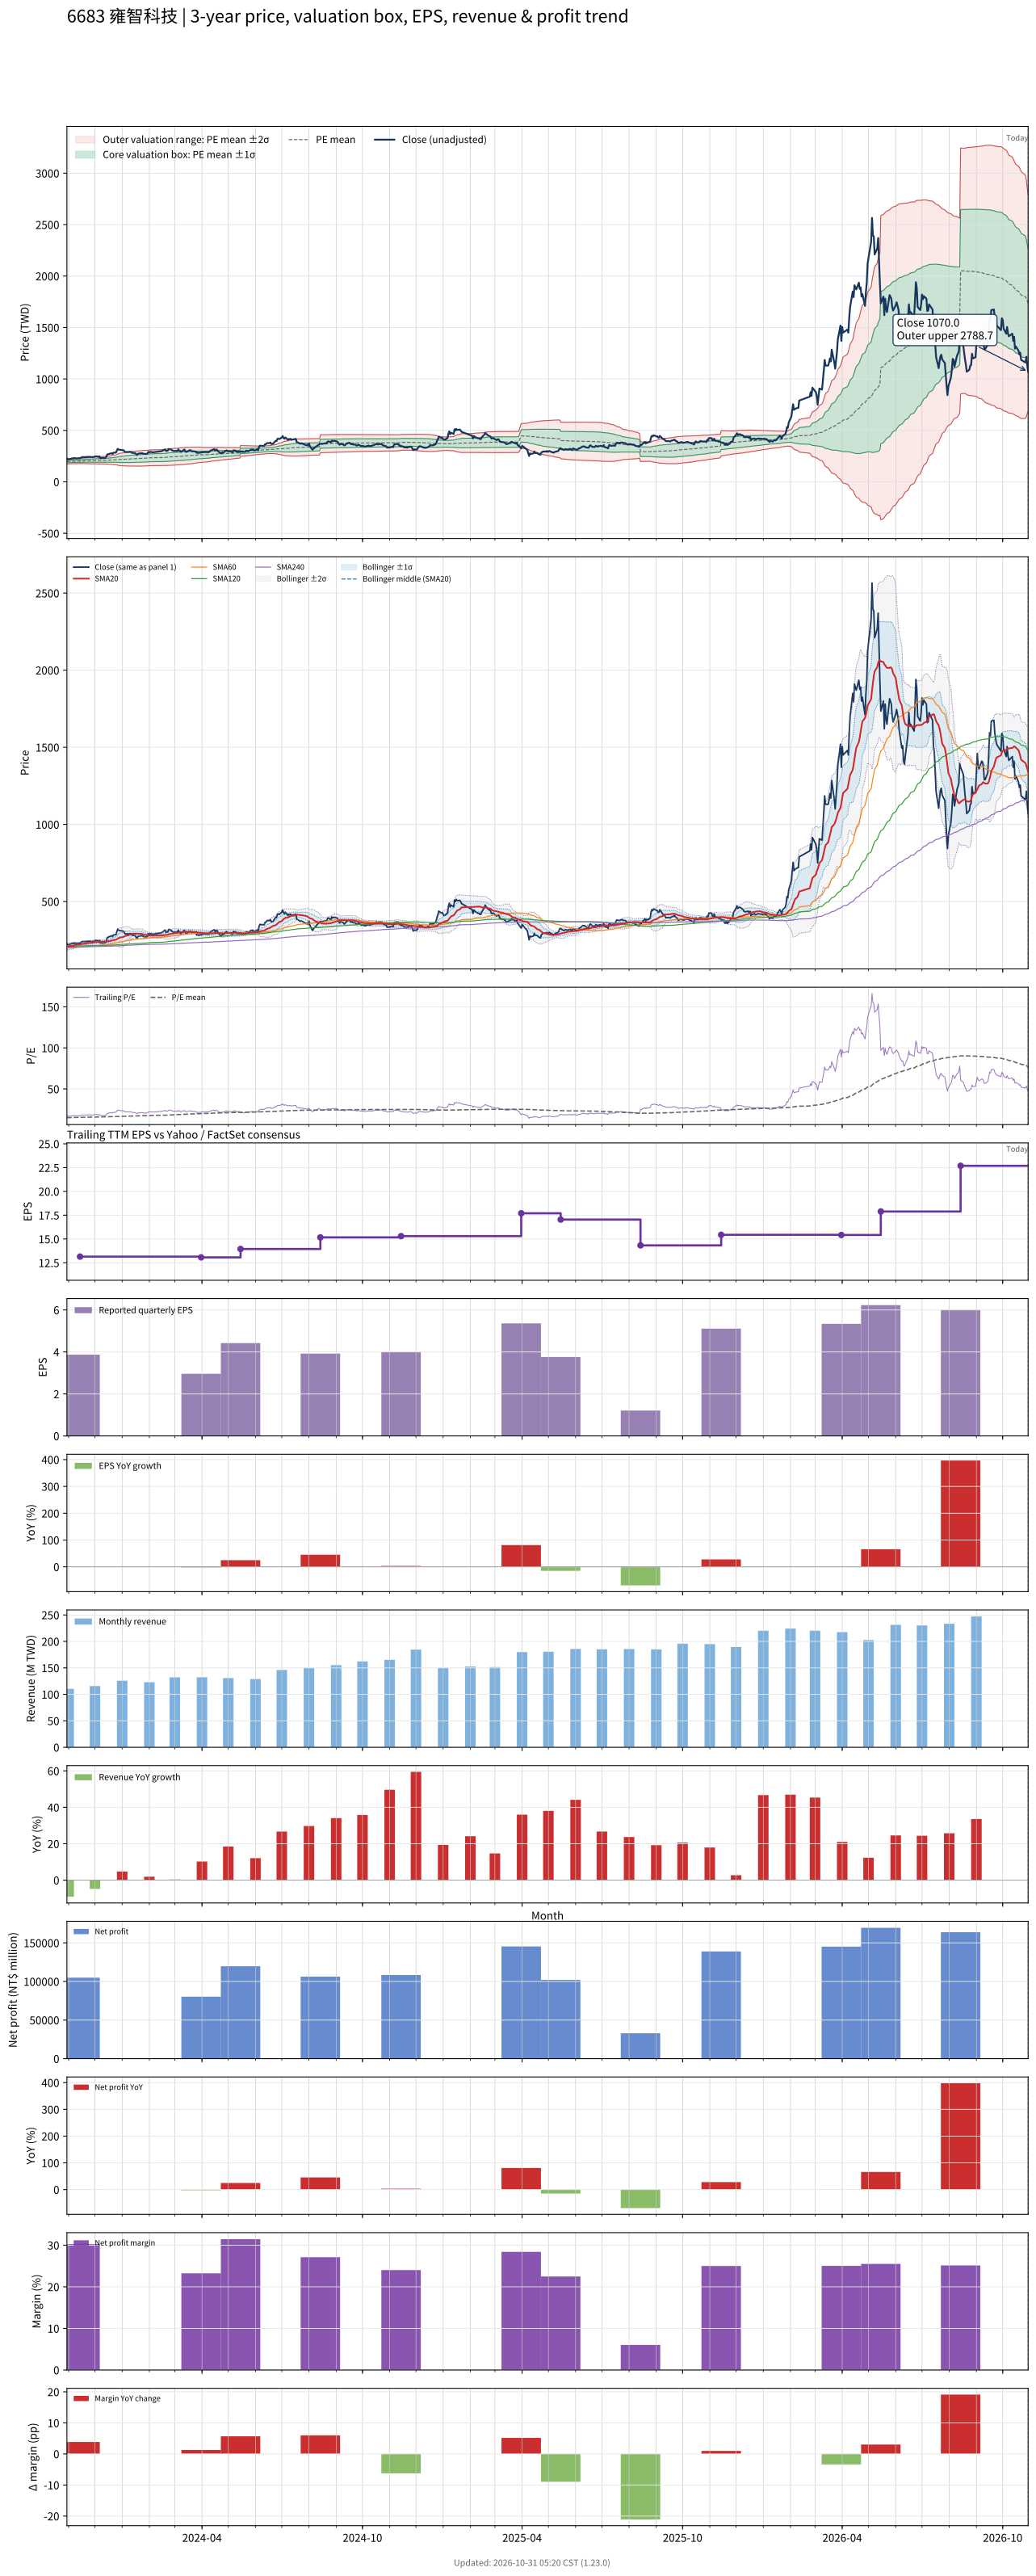

Source data for this figure (header and first rows):
# chart-version: skill-stock-dynamic-val…
date, close, available_date, period_end, eps, ttm_eps, pe, pe_mean, pe_std, price_m2, price_m1, price_mean, price_p1, price_p2, forward_eps, forward_pe, forward_pe_mean, forward_pe_std, forward_price_m2, forward_price_m1, forward_price_mean, forward_price_p1, forward_price_p2, sma20
2023-10-30, 227, 2023-08-14, 2023-06-30, 2.7, 13.15, 17.26, 15.04, 0.9492, 172.8, 185.2, 197.7, 210.2, 222.7, , , , , , , , , , 206.8
2023-10-31, 219, 2023-08-14, 2023-06-30, 2.7, 13.15, 16.65, 15.07, 0.9353, 173.6, 185.9, 198.2, 210.5, 222.8, , , , , , , , , , 207.9
2023-11-01, 219.5, 2023-08-14, 2023-06-30, 2.7, 13.15, 16.69, 15.1, 0.9247, 174.3, 186.4, 198.6, 210.7, 222.9, , , , , , , , , , 209.1
2023-11-02, 221.5, 2023-08-14, 2023-06-30, 2.7, 13.15, 16.84, 15.14, 0.9124, 175, 187, 199, 211, 223, , , , , , , , , , 210.3
2023-11-03, 224.5, 2023-08-14, 2023-06-30, 2.7, 13.15, 17.07, 15.17, 0.8976, 175.9, 187.7, 199.5, 211.3, 223.1, , , , , , , , , , 211.9
2023-11-06, 229.5, 2023-08-14, 2023-06-30, 2.7, 13.15, 17.45, 15.21, 0.8947, 176.5, 188.3, 200, 211.8, 223.6, , , , , , , , , , 213.6
2023-11-07, 227.5, 2023-08-14, 2023-06-30, 2.7, 13.15, 17.3, 15.25, 0.8953, 176.9, 188.7, 200.5, 212.3, 224, , , , , , , , , , 215.3
2023-11-08, 232.5, 2023-08-14, 2023-06-30, 2.7, 13.15, 17.68, 15.28, 0.9074, 177.1, 189, 200.9, 212.9, 224.8, , , , , , , , , , 217.3
2023-11-09, 229.5, 2023-08-14, 2023-06-30, 2.7, 13.15, 17.45, 15.31, 0.9162, 177.3, 189.3, 201.4, 213.4, 225.5, , , , , , , , , , 219.1
2023-11-10, 227, 2023-08-14, 2023-06-30, 2.7, 13.15, 17.26, 15.34, 0.918, 177.6, 189.7, 201.8, 213.8, 225.9, , , , , , , , , , 220.3
2023-11-13, 230.5, 2023-08-14, 2023-06-30, 2.7, 13.15, 17.53, 15.38, 0.9265, 177.8, 190, 202.2, 214.4, 226.6, , , , , , , , , , 221.2
2023-11-14, 228.5, 2023-11-14, 2023-09-30, 3.87, 13.15, 17.38, 15.41, 0.9345, 178, 190.3, 202.6, 214.9, 227.2, , , , , , , , , , 222
2023-11-15, 234, 2023-11-14, 2023-09-30, 3.87, 13.15, 17.79, 15.44, 0.9495, 178, 190.5, 203, 215.5, 228, , , , , , , , , , 223
2023-11-16, 240, 2023-11-14, 2023-09-30, 3.87, 13.15, 18.25, 15.47, 0.9738, 177.9, 190.7, 203.5, 216.3, 229.1, , , , , , , , , , 224.3
2023-11-17, 240.5, 2023-11-14, 2023-09-30, 3.87, 13.15, 18.29, 15.5, 1.004, 177.5, 190.7, 203.9, 217.1, 230.3, , , , , , , , , , 225.6
2023-11-20, 240, 2023-11-14, 2023-09-30, 3.87, 13.15, 18.25, 15.54, 1.028, 177.3, 190.8, 204.3, 217.8, 231.4, , , , , , , , , , 226.9
2023-11-21, 240, 2023-11-14, 2023-09-30, 3.87, 13.15, 18.25, 15.57, 1.055, 176.9, 190.8, 204.7, 218.6, 232.4, , , , , , , , , , 228.2
2023-11-22, 244, 2023-11-14, 2023-09-30, 3.87, 13.15, 18.56, 15.59, 1.089, 176.4, 190.7, 205.1, 219.4, 233.7, , , , , , , , , , 229.4
2023-11-23, 238.5, 2023-11-14, 2023-09-30, 3.87, 13.15, 18.14, 15.62, 1.113, 176.1, 190.8, 205.4, 220, 234.7, , , , , , , , , , 230.5
2023-11-24, 243.5, 2023-11-14, 2023-09-30, 3.87, 13.15, 18.52, 15.65, 1.143, 175.7, 190.7, 205.8, 220.8, 235.8, , , , , , , , , , 231.8
2023-11-27, 240.5, 2023-11-14, 2023-09-30, 3.87, 13.15, 18.29, 15.68, 1.165, 175.5, 190.8, 206.1, 221.5, 236.8, , , , , , , , , , 232.5
2023-11-28, 240.5, 2023-11-14, 2023-09-30, 3.87, 13.15, 18.29, 15.71, 1.187, 175.3, 190.9, 206.5, 222.1, 237.7, , , , , , , , , , 233.6
2023-11-29, 241.5, 2023-11-14, 2023-09-30, 3.87, 13.15, 18.37, 15.74, 1.204, 175.3, 191.1, 207, 222.8, 238.6, , , , , , , , , , 234.7
2023-11-30, 241.5, 2023-11-14, 2023-09-30, 3.87, 13.15, 18.37, 15.77, 1.225, 175.2, 191.3, 207.4, 223.5, 239.6, , , , , , , , , , 235.7
2023-12-01, 248, 2023-11-14, 2023-09-30, 3.87, 13.15, 18.86, 15.8, 1.255, 174.8, 191.3, 207.8, 224.3, 240.8, , , , , , , , , , 236.9
2023-12-04, 246.5, 2023-11-14, 2023-09-30, 3.87, 13.15, 18.75, 15.83, 1.283, 174.4, 191.3, 208.1, 225, 241.9, , , , , , , , , , 237.7
2023-12-05, 242, 2023-11-14, 2023-09-30, 3.87, 13.15, 18.4, 15.85, 1.304, 174.1, 191.3, 208.4, 225.6, 242.7, , , , , , , , , , 238.4
2023-12-06, 248, 2023-11-14, 2023-09-30, 3.87, 13.15, 18.86, 15.88, 1.332, 173.8, 191.3, 208.8, 226.3, 243.8, , , , , , , , , , 239.2
2023-12-07, 231, 2023-11-14, 2023-09-30, 3.87, 13.15, 17.57, 15.89, 1.341, 173.7, 191.4, 209, 226.6, 244.3, , , , , , , , , , 239.3
2023-12-08, 231, 2023-11-14, 2023-09-30, 3.87, 13.15, 17.57, 15.91, 1.349, 173.8, 191.5, 209.2, 227, 244.7, , , , , , , , , , 239.5
2023-12-11, 231, 2023-11-14, 2023-09-30, 3.87, 13.15, 17.57, 15.93, 1.355, 173.9, 191.7, 209.5, 227.3, 245.2, , , , , , , , , , 239.5
2023-12-12, 232, 2023-11-14, 2023-09-30, 3.87, 13.15, 17.64, 15.95, 1.363, 173.9, 191.8, 209.8, 227.7, 245.6, , , , , , , , , , 239.7
2023-12-13, 234, 2023-11-14, 2023-09-30, 3.87, 13.15, 17.79, 15.97, 1.373, 173.9, 191.9, 210, 228.1, 246.1, , , , , , , , , , 239.7
2023-12-14, 244, 2023-11-14, 2023-09-30, 3.87, 13.15, 18.56, 15.99, 1.393, 173.6, 191.9, 210.2, 228.6, 246.9, , , , , , , , , , 239.9
2023-12-15, 266, 2023-11-14, 2023-09-30, 3.87, 13.15, 20.23, 16.02, 1.446, 172.7, 191.7, 210.7, 229.7, 248.7, , , , , , , , , , 241.2
2023-12-18, 274, 2023-11-14, 2023-09-30, 3.87, 13.15, 20.84, 16.07, 1.51, 171.6, 191.4, 211.3, 231.1, 251, , , , , , , , , , 242.9
2023-12-19, 276, 2023-11-14, 2023-09-30, 3.87, 13.15, 20.99, 16.12, 1.574, 170.5, 191.2, 211.9, 232.6, 253.3, , , , , , , , , , 244.7
2023-12-20, 278.5, 2023-11-14, 2023-09-30, 3.87, 13.15, 21.18, 16.16, 1.638, 169.5, 191, 212.6, 234.1, 255.6, , , , , , , , , , 246.4
2023-12-21, 271.5, 2023-11-14, 2023-09-30, 3.87, 13.15, 20.65, 16.21, 1.688, 168.7, 190.9, 213.1, 235.3, 257.5, , , , , , , , , , 248.1
2023-12-22, 283, 2023-11-14, 2023-09-30, 3.87, 13.15, 21.52, 16.25, 1.756, 167.5, 190.6, 213.7, 236.8, 259.9, , , , , , , , , , 250
2023-12-25, 285, 2023-11-14, 2023-09-30, 3.87, 13.15, 21.67, 16.3, 1.824, 166.4, 190.3, 214.3, 238.3, 262.3, , , , , , , , , , 252.2
2023-12-26, 305.5, 2023-11-14, 2023-09-30, 3.87, 13.15, 23.23, 16.36, 1.931, 164.3, 189.7, 215.1, 240.5, 265.9, , , , , , , , , , 255.5
2023-12-27, 321.5, 2023-11-14, 2023-09-30, 3.87, 13.15, 24.45, 16.42, 2.067, 161.6, 188.7, 215.9, 243.1, 270.3, , , , , , , , , , 259.5
2023-12-28, 313, 2023-11-14, 2023-09-30, 3.87, 13.15, 23.8, 16.48, 2.174, 159.6, 188.2, 216.8, 245.3, 273.9, , , , , , , , , , 263.1
2023-12-29, 312, 2023-11-14, 2023-09-30, 3.87, 13.15, 23.73, 16.55, 2.271, 157.9, 187.7, 217.6, 247.5, 277.3, , , , , , , , , , 266.3
2024-01-02, 308, 2023-11-14, 2023-09-30, 3.87, 13.15, 23.42, 16.61, 2.356, 156.5, 187.4, 218.4, 249.4, 280.4, , , , , , , , , , 269.4
2024-01-03, 305, 2023-11-14, 2023-09-30, 3.87, 13.15, 23.19, 16.67, 2.43, 155.3, 187.3, 219.2, 251.2, 283.1, , , , , , , , , , 272.5
2024-01-04, 292, 2023-11-14, 2023-09-30, 3.87, 13.15, 22.21, 16.72, 2.481, 154.6, 187.3, 219.9, 252.5, 285.2, , , , , , , , , , 274.7
2024-01-05, 290, 2023-11-14, 2023-09-30, 3.87, 13.15, 22.05, 16.77, 2.529, 154, 187.2, 220.5, 253.7, 287, , , , , , , , , , 277.6
2024-01-08, 289.5, 2023-11-14, 2023-09-30, 3.87, 13.15, 22.02, 16.82, 2.572, 153.5, 187.3, 221.2, 255, 288.8, , , , , , , , , , 280.6
2024-01-09, 290, 2023-11-14, 2023-09-30, 3.87, 13.15, 22.05, 16.87, 2.614, 153.1, 187.5, 221.9, 256.2, 290.6, , , , , , , , , , 283.5
2024-01-10, 292.5, 2023-11-14, 2023-09-30, 3.87, 13.15, 22.24, 16.92, 2.658, 152.6, 187.6, 222.5, 257.5, 292.5, , , , , , , , , , 286.6
2024-01-11, 290, 2023-11-14, 2023-09-30, 3.87, 13.15, 22.05, 16.98, 2.697, 152.3, 187.8, 223.2, 258.7, 294.2, , , , , , , , , , 289.4
2024-01-12, 283, 2023-11-14, 2023-09-30, 3.87, 13.15, 21.52, 17.02, 2.727, 152.1, 188, 223.9, 259.7, 295.6, , , , , , , , , , 291.3
2024-01-15, 279, 2023-11-14, 2023-09-30, 3.87, 13.15, 21.22, 17.07, 2.75, 152.2, 188.3, 224.5, 260.6, 296.8, , , , , , , , , , 291.9
2024-01-16, 278.5, 2023-11-14, 2023-09-30, 3.87, 13.15, 21.18, 17.12, 2.773, 152.1, 188.6, 225.1, 261.5, 298, , , , , , , , , , 292.2
2024-01-17, 267.5, 2023-11-14, 2023-09-30, 3.87, 13.15, 20.34, 17.16, 2.784, 152.4, 189, 225.6, 262.2, 298.8, , , , , , , , , , 291.8
2024-01-18, 261.5, 2023-11-14, 2023-09-30, 3.87, 13.15, 19.89, 17.19, 2.791, 152.7, 189.4, 226.1, 262.8, 299.5, , , , , , , , , , 290.9
2024-01-19, 273.5, 2023-11-14, 2023-09-30, 3.87, 13.15, 20.8, 17.23, 2.807, 152.8, 189.7, 226.6, 263.5, 300.5, , , , , , , , , , 291
... 669 more rows
